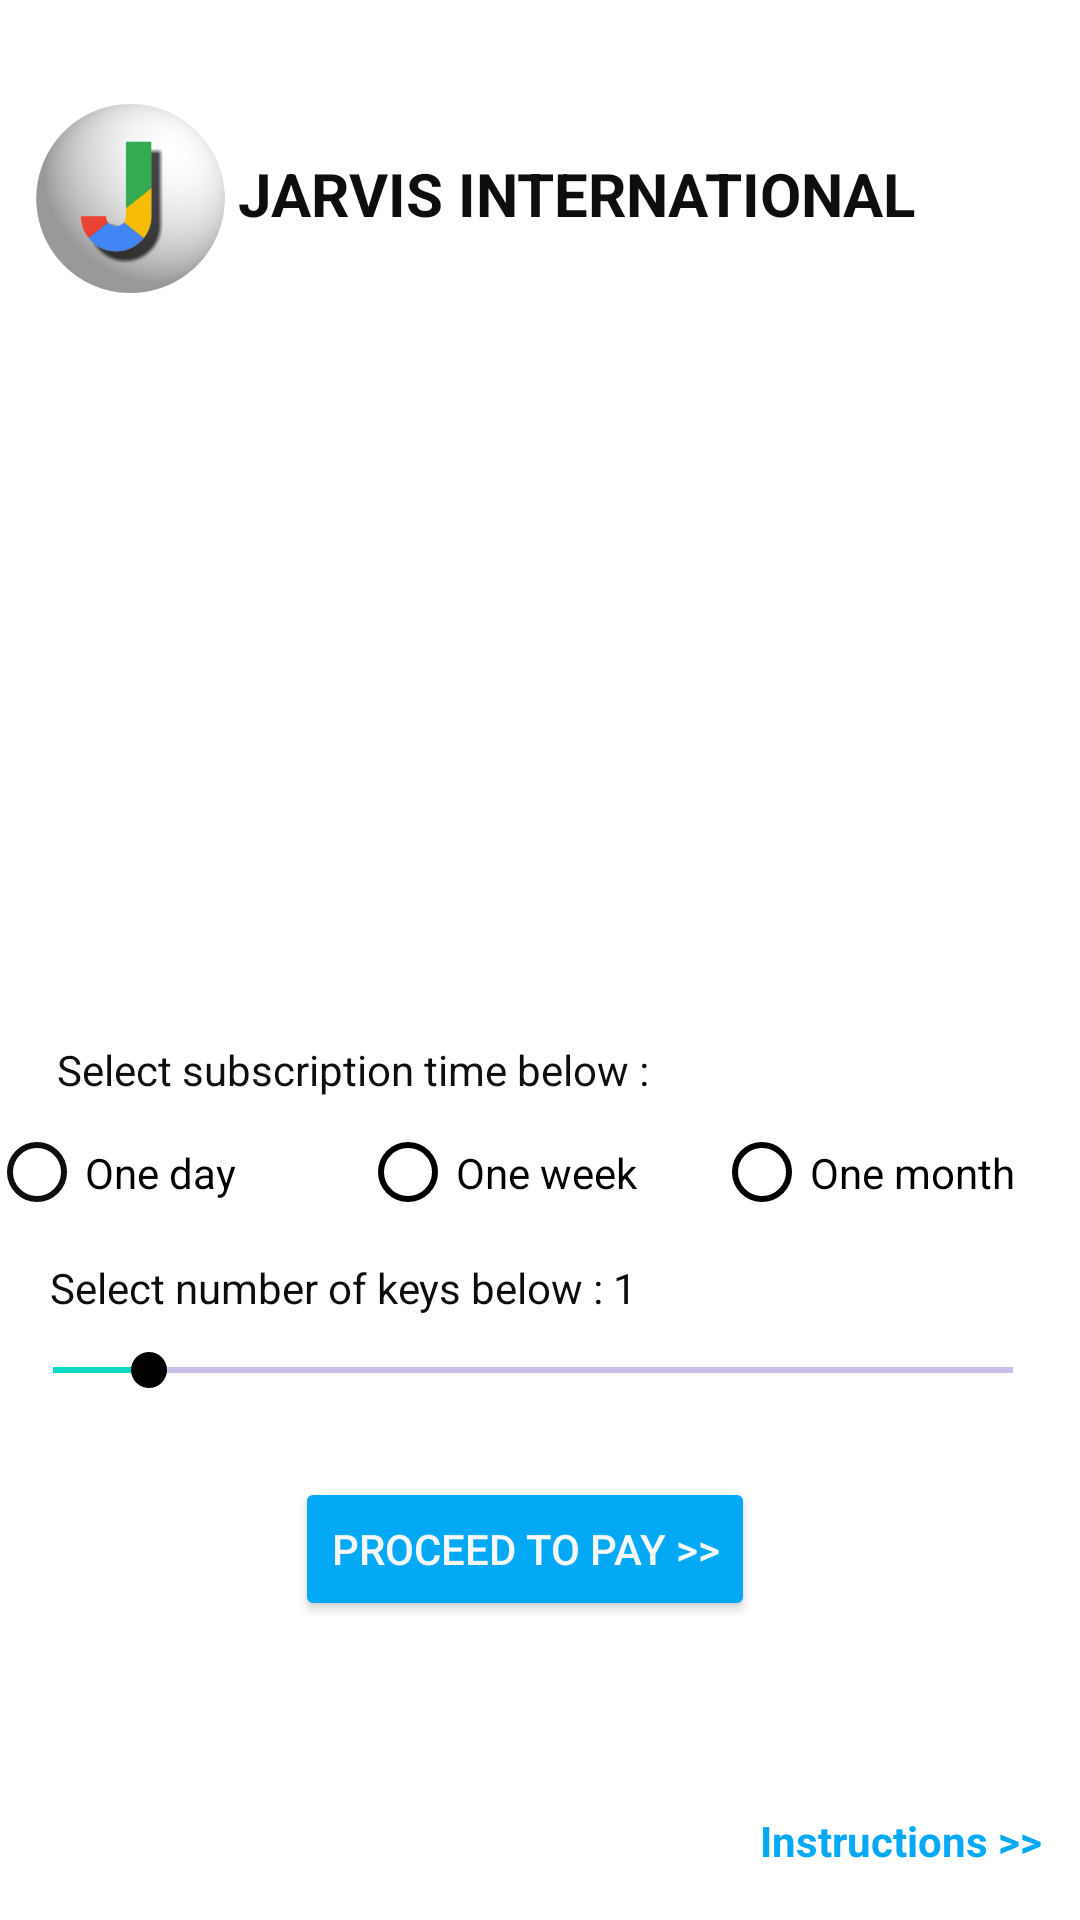

The Android layout XML behind this screen, and the referenced resources:
<!-- AndroidManifest.xml: application theme AppTheme -->
<!-- res/layout/activity_main.xml -->
<?xml version="1.0" encoding="utf-8"?>
<androidx.constraintlayout.widget.ConstraintLayout xmlns:android="http://schemas.android.com/apk/res/android"
    xmlns:app="http://schemas.android.com/apk/res-auto"
    xmlns:tools="http://schemas.android.com/tools"
    android:layout_width="match_parent"
    android:layout_height="match_parent"
    android:background="@color/white"
    tools:context=".MainActivity3">

    <androidx.constraintlayout.widget.Guideline
        android:id="@+id/guideline26"
        android:layout_width="wrap_content"
        android:layout_height="wrap_content"
        android:orientation="vertical"
        app:layout_constraintGuide_begin="20dp"
        app:layout_constraintGuide_percent="0.01" />

    <androidx.constraintlayout.widget.Guideline
        android:id="@+id/guideline29"
        android:layout_width="wrap_content"
        android:layout_height="wrap_content"
        android:orientation="vertical"
        app:layout_constraintGuide_begin="20dp"
        app:layout_constraintGuide_percent="0.99" />

    <TextView
        android:id="@+id/textView18"
        android:layout_width="wrap_content"
        android:layout_height="wrap_content"
        android:text="JARVIS INTERNATIONAL"
        android:textColor="#0E0E0E"
        android:textSize="20sp"
        android:textStyle="bold"
        app:layout_constraintBottom_toBottomOf="parent"
        app:layout_constraintEnd_toStartOf="@+id/guideline29"
        app:layout_constraintHorizontal_bias="0.597"
        app:layout_constraintStart_toStartOf="@+id/guideline26"
        app:layout_constraintTop_toTopOf="parent"
        app:layout_constraintVertical_bias="0.083" />

    <ImageView
        android:id="@+id/imageView2"
        android:layout_width="364dp"
        android:layout_height="202dp"
        android:layout_marginTop="40dp"
        app:layout_constraintBottom_toBottomOf="parent"
        app:layout_constraintEnd_toStartOf="@+id/guideline29"
        app:layout_constraintHorizontal_bias="0.564"
        app:layout_constraintStart_toStartOf="@+id/guideline26"
        app:layout_constraintTop_toBottomOf="@+id/textView18"
        app:layout_constraintVertical_bias="0.0"
        app:srcCompat="@drawable/upi" />

    <ImageView
        android:id="@+id/imageView3"
        android:layout_width="65dp"
        android:layout_height="63dp"
        app:layout_constraintBottom_toTopOf="@+id/imageView2"
        app:layout_constraintEnd_toStartOf="@+id/textView18"
        app:layout_constraintHorizontal_bias="0.692"
        app:layout_constraintStart_toStartOf="@+id/guideline26"
        app:layout_constraintTop_toTopOf="parent"
        app:layout_constraintVertical_bias="0.629"
        app:srcCompat="@drawable/applogo" />

    <RadioGroup
        android:id="@+id/radioGroup2"
        android:layout_width="368dp"
        android:layout_height="41dp"
        android:orientation="horizontal"
        app:layout_constraintBottom_toBottomOf="parent"
        app:layout_constraintEnd_toStartOf="@+id/guideline29"
        app:layout_constraintStart_toStartOf="@+id/guideline26"
        app:layout_constraintTop_toBottomOf="@+id/imageView2"
        app:layout_constraintVertical_bias="0.181">

        <RadioButton
            android:id="@+id/radioButton12"
            android:layout_width="98dp"
            android:layout_height="wrap_content"
            android:layout_weight="1"
            android:buttonTint="#0E0E0E"
            android:text="One day"
            android:textColor="@color/black" />

        <RadioButton
            android:id="@+id/radioButton13"
            android:layout_width="wrap_content"
            android:layout_height="wrap_content"
            android:layout_weight="1"
            android:buttonTint="@color/black"
            android:drawableTint="#2196F3"
            android:text="One week"
            android:textColor="@color/black" />

        <RadioButton
            android:id="@+id/radioButton14"
            android:layout_width="wrap_content"
            android:layout_height="wrap_content"
            android:layout_weight="1"
            android:buttonTint="@color/black"
            android:text="One month"
            android:textColor="@color/black" />
    </RadioGroup>

    <TextView
        android:id="@+id/textView19"
        android:layout_width="wrap_content"
        android:layout_height="wrap_content"
        android:text="Select subscription time below :"
        android:textColor="#0E0E0E"
        app:layout_constraintBottom_toTopOf="@+id/radioGroup2"
        app:layout_constraintEnd_toStartOf="@+id/guideline29"
        app:layout_constraintHorizontal_bias="0.098"
        app:layout_constraintStart_toStartOf="@+id/guideline26"
        app:layout_constraintTop_toBottomOf="@+id/imageView2"
        app:layout_constraintVertical_bias="0.857" />

    <SeekBar
        android:id="@+id/seekBar"
        android:layout_width="352dp"
        android:layout_height="25dp"
        android:backgroundTint="#090909"
        android:indeterminateTint="#151414"
        android:max="10"
        android:progress="1"
        android:progressBackgroundTint="@color/colorPrimaryDark"
        android:progressTint="@color/colorAccent"
        android:thumbTint="@color/black"
        app:layout_constraintBottom_toBottomOf="parent"
        app:layout_constraintEnd_toStartOf="@+id/guideline29"
        app:layout_constraintHorizontal_bias="0.381"
        app:layout_constraintStart_toStartOf="parent"
        app:layout_constraintTop_toBottomOf="@+id/radioGroup2"
        app:layout_constraintVertical_bias="0.162" />

    <TextView
        android:id="@+id/textView21"
        android:layout_width="wrap_content"
        android:layout_height="wrap_content"
        android:text="Select number of keys below : 1"
        android:textColor="#0C0C0C"
        app:layout_constraintBottom_toTopOf="@+id/seekBar"
        app:layout_constraintEnd_toStartOf="@+id/guideline29"
        app:layout_constraintHorizontal_bias="0.083"
        app:layout_constraintStart_toStartOf="@+id/guideline26"
        app:layout_constraintTop_toBottomOf="@+id/radioGroup2"
        app:layout_constraintVertical_bias="0.605" />

    <Button
        android:id="@+id/button3"
        android:layout_width="wrap_content"
        android:layout_height="wrap_content"
        android:backgroundTint="#03A9F4"
        android:foregroundTint="#03A9F4"
        android:text="Proceed to pay >>"
        android:textColor="#F5F7F8"
        app:iconTint="#0AB0FB"
        app:layout_constraintBottom_toBottomOf="parent"
        app:layout_constraintEnd_toEndOf="parent"
        app:layout_constraintHorizontal_bias="0.466"
        app:layout_constraintStart_toStartOf="@+id/guideline26"
        app:layout_constraintTop_toBottomOf="@+id/seekBar"
        app:layout_constraintVertical_bias="0.187" />

    <TextView
        android:id="@+id/textView22"
        android:layout_width="wrap_content"
        android:layout_height="wrap_content"
        android:text="Instructions >>"
        android:textColor="#03A9F4"
        android:textStyle="bold"
        app:layout_constraintBottom_toBottomOf="parent"
        app:layout_constraintEnd_toStartOf="@+id/guideline29"
        app:layout_constraintHorizontal_bias="0.965"
        app:layout_constraintStart_toStartOf="@+id/guideline26"
        app:layout_constraintTop_toBottomOf="@+id/button3"
        app:layout_constraintVertical_bias="0.788" />

    <ProgressBar
        android:id="@+id/progressBar2"
        style="?android:attr/progressBarStyle"
        android:layout_width="wrap_content"
        android:layout_height="wrap_content"
        app:layout_constraintBottom_toTopOf="@+id/textView22"
        app:layout_constraintEnd_toEndOf="parent"
        app:layout_constraintStart_toStartOf="parent"
        app:layout_constraintTop_toBottomOf="@+id/button3" />
</androidx.constraintlayout.widget.ConstraintLayout>
<!-- resources referenced by this layout -->
<resources>
  <color name="black">#000000</color>
  <color name="colorAccent">#03DAC5</color>
  <color name="colorPrimaryDark">#3700B3</color>
  <color name="white">#FFFFFF</color>
  <!-- drawable applogo: png bitmap (drawable, 33624 bytes) -->
  <style name="AppTheme" parent="Theme.MaterialComponents.DayNight.DarkActionBar">
          
          <item name="colorPrimary">@color/colorPrimary</item>
          <item name="colorPrimaryDark">@color/colorPrimaryDark</item>
          <item name="colorAccent">@color/colorAccent</item>
  
      </style>
  <color name="colorPrimary">#000000</color>
</resources>
